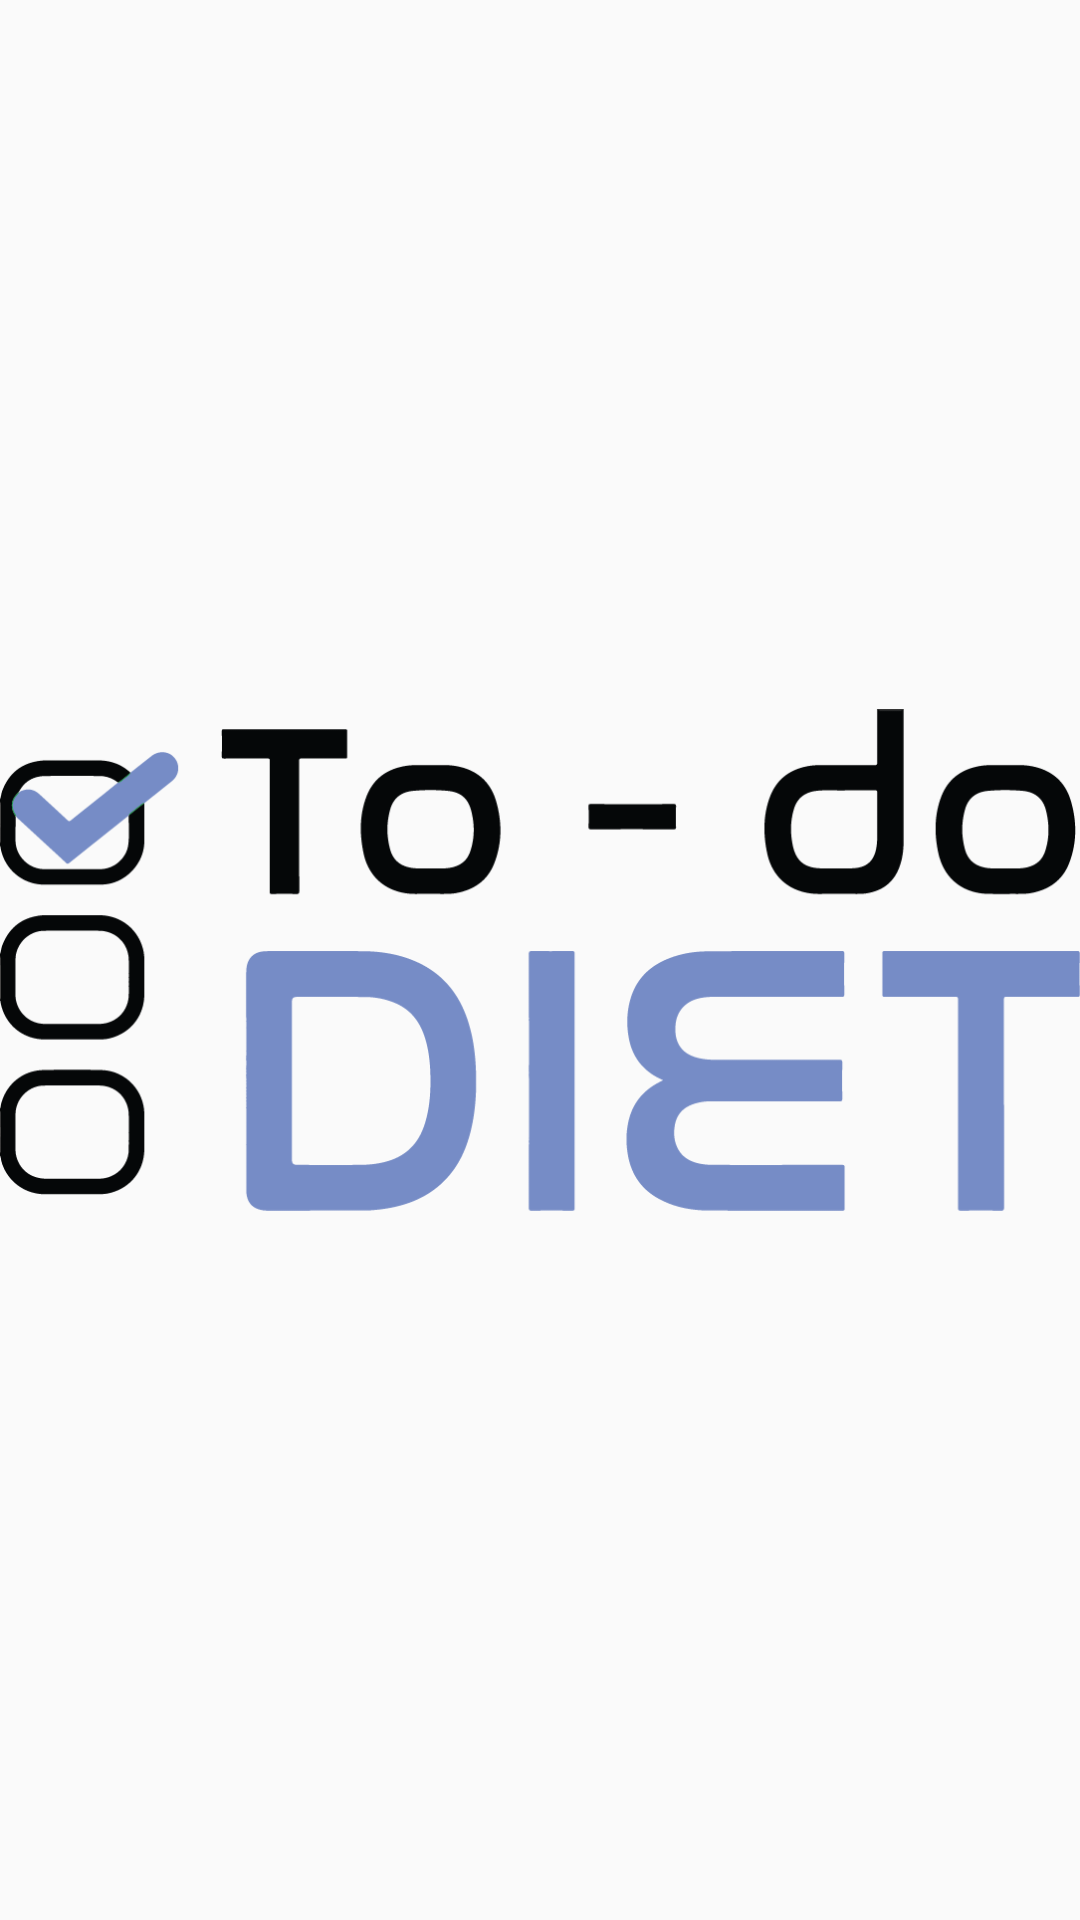

The Android layout XML behind this screen, and the referenced resources:
<!-- AndroidManifest.xml: activity theme AppTheme.NoActionBar.Fullscreen -->
<!-- res/layout/activity_splash.xml -->
<?xml version="1.0" encoding="utf-8"?>
<RelativeLayout xmlns:android="http://schemas.android.com/apk/res/android"
    xmlns:app="http://schemas.android.com/apk/res-auto"
    xmlns:tools="http://schemas.android.com/tools"
    android:layout_width="match_parent"
    android:layout_height="match_parent"
    tools:context="com.motionlaboratory.tododiet.SplashActivity">

    <ImageView
        android:layout_width="wrap_content"
        android:layout_height="wrap_content"
        android:src="@drawable/logo"
        android:layout_centerHorizontal="true"
        android:layout_centerVertical="true"
        />

</RelativeLayout>
<!-- resources referenced by this layout -->
<resources>
  <!-- drawable logo: png bitmap (drawable, 22670 bytes) -->
  <style name="AppTheme.NoActionBar.Fullscreen">
          <item name="windowActionBar">false</item>
          <item name="windowNoTitle">true</item>
          <item name="android:windowFullscreen">true</item>
      </style>
</resources>
